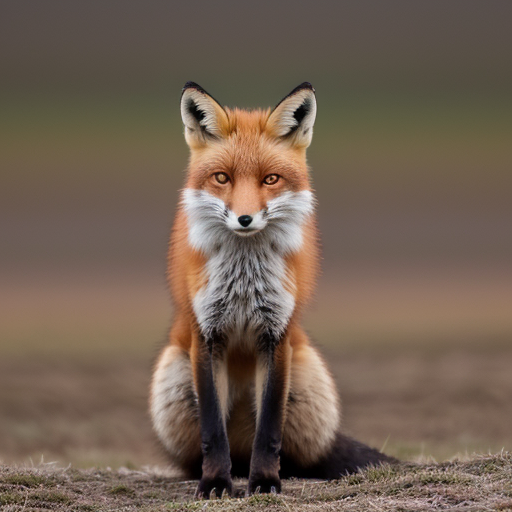
Generation parameters embedded in this image by AUTOMATIC1111 Stable Diffusion web UI or a fork of it (Forge, ...) (PNG 'parameters' text chunk):
a simple and clear image of a regular fox standing in a natural setting, with a focus on its features and fur
Negative prompt: dog, cartoonish style, other animals, humans
Steps: 20, Sampler: DPM++ 2M, Schedule type: Karras, CFG scale: 7.0, Seed: 1543647972, Size: 512x512, Model hash: 15012c538f, Model: realisticVisionV51_v51VAE, Version: f2.0.1v1.10.1-1.10.1